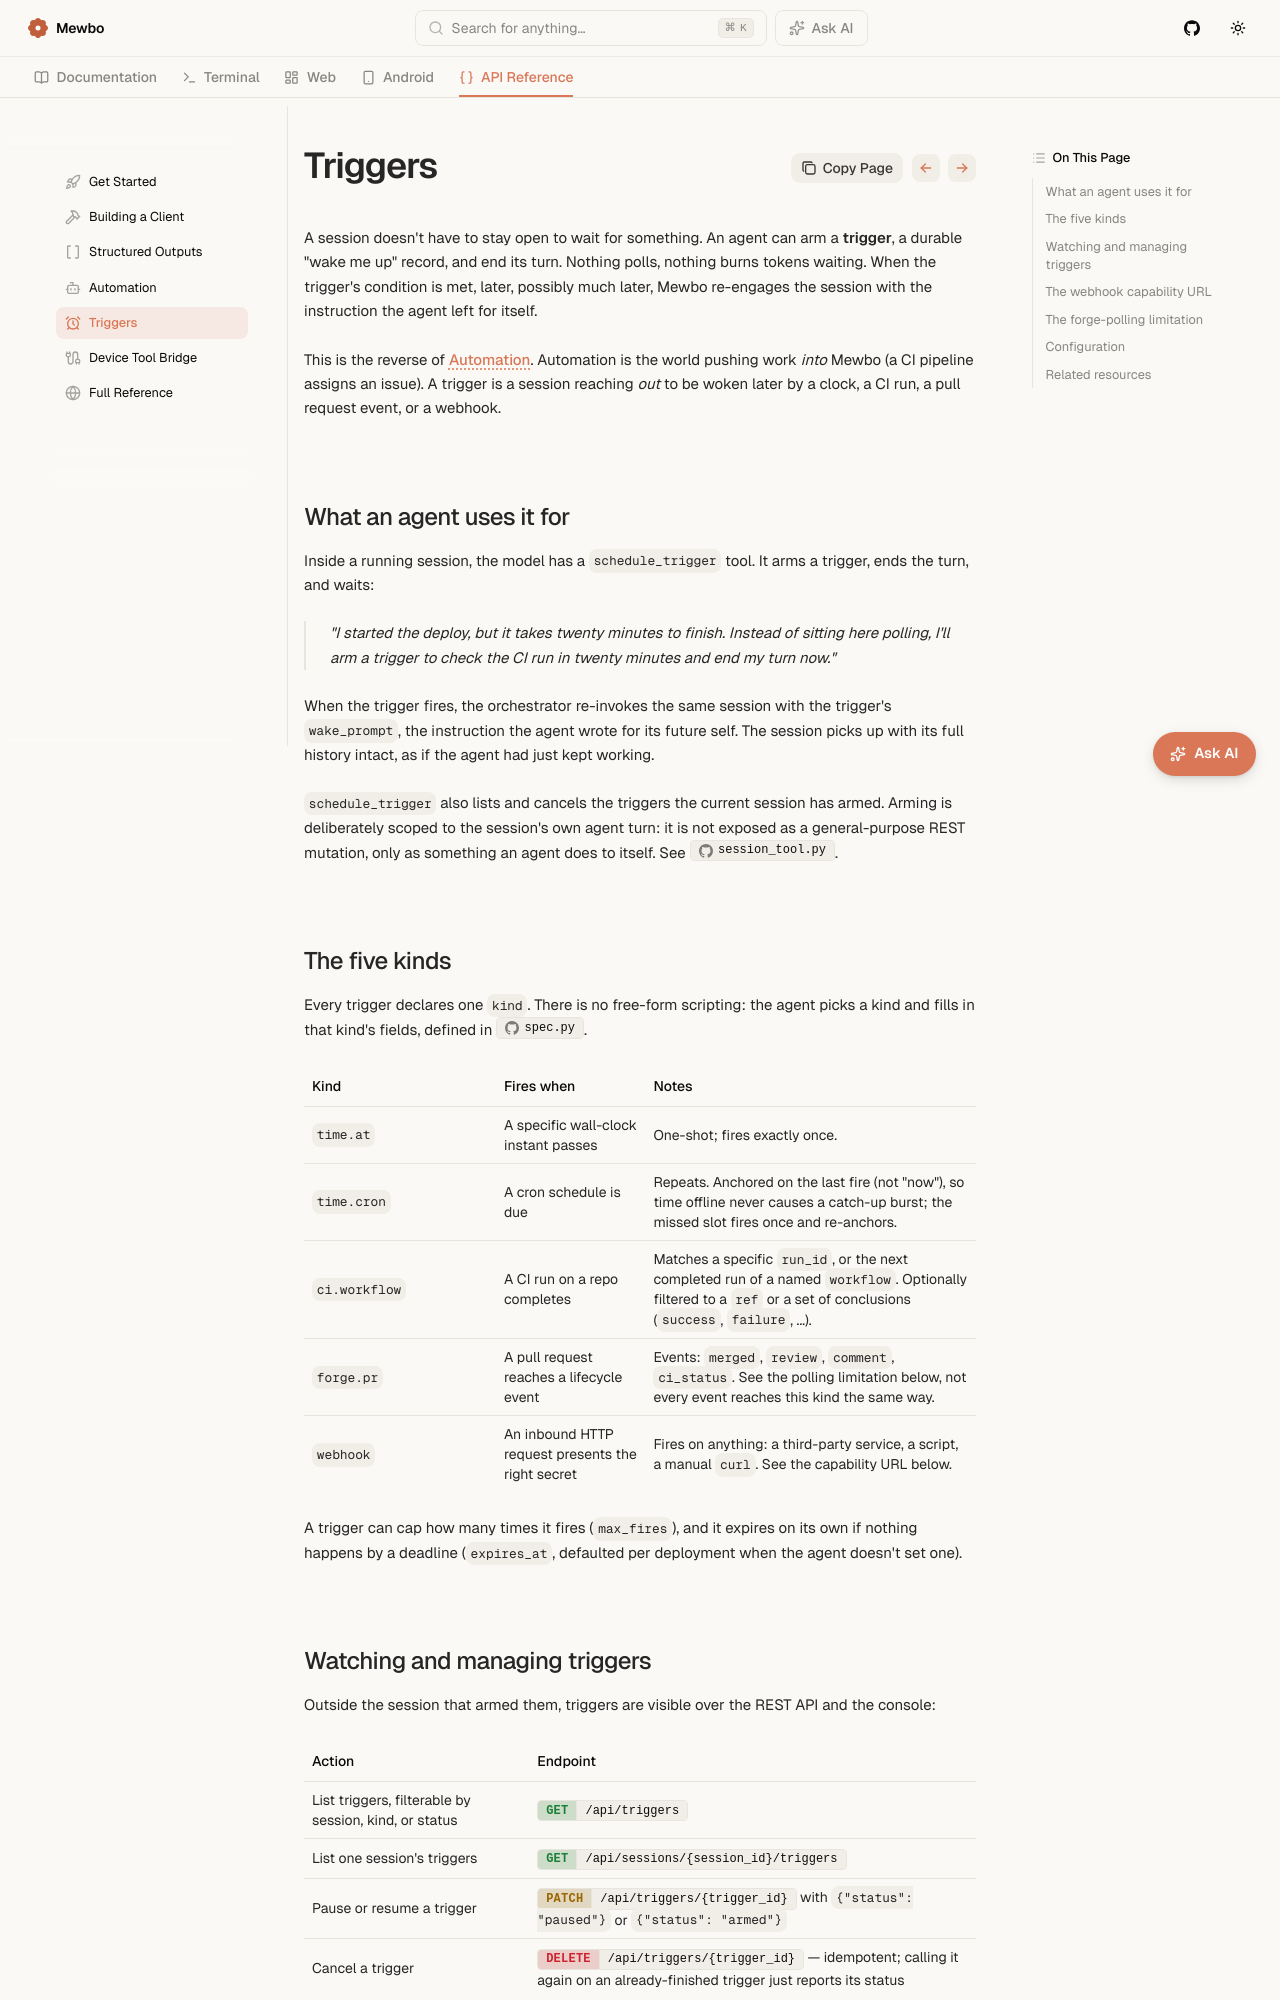

repository: mewbo-com/Assistant · page: latest/api/triggers/index.html · generator: mkdocs

# Triggers

A session doesn't have to stay open to wait for something. An agent can arm a **trigger**, a durable "wake me up" record, and end its turn. Nothing polls, nothing burns tokens waiting. When the trigger's condition is met, later, possibly much later, Mewbo re-engages the session with the instruction the agent left for itself.

This is the reverse of [Automation](automation.md). Automation is the world pushing work *into* Mewbo (a CI pipeline assigns an issue). A trigger is a session reaching *out* to be woken later by a clock, a CI run, a pull request event, or a webhook.

## What an agent uses it for

Inside a running session, the model has a `schedule_trigger` tool. It arms a trigger, ends the turn, and waits:

> "I started the deploy, but it takes twenty minutes to finish. Instead of sitting here polling, I'll arm a trigger to check the CI run in twenty minutes and end my turn now."

When the trigger fires, the orchestrator re-invokes the same session with the trigger's `wake_prompt`, the instruction the agent wrote for its future self. The session picks up with its full history intact, as if the agent had just kept working.

`schedule_trigger` also lists and cancels the triggers the current session has armed. Arming is deliberately scoped to the session's own agent turn: it is not exposed as a general-purpose REST mutation, only as something an agent does to itself. See [`session_tool.py`](repo:packages/mewbo_core/src/mewbo_core/triggers/session_tool.py).

## The five kinds

Every trigger declares one `kind`. There is no free-form scripting: the agent picks a kind and fills in that kind's fields, defined in [`spec.py`](repo:packages/mewbo_core/src/mewbo_core/triggers/spec.py).

| Kind | Fires when | Notes |
|---|---|---|
| `time.at` | A specific wall-clock instant passes | One-shot; fires exactly once. |
| `time.cron` | A cron schedule is due | Repeats. Anchored on the last fire (not "now"), so time offline never causes a catch-up burst; the missed slot fires once and re-anchors. |
| `ci.workflow` | A CI run on a repo completes | Matches a specific `run_id`, or the next completed run of a named `workflow`. Optionally filtered to a `ref` or a set of conclusions (`success`, `failure`, ...). |
| `forge.pr` | A pull request reaches a lifecycle event | Events: `merged`, `review`, `comment`, `ci_status`. See the polling limitation below, not every event reaches this kind the same way. |
| `webhook` | An inbound HTTP request presents the right secret | Fires on anything: a third-party service, a script, a manual `curl`. See the capability URL below. |

A trigger can cap how many times it fires (`max_fires`), and it expires on its own if nothing happens by a deadline (`expires_at`, defaulted per deployment when the agent doesn't set one).
